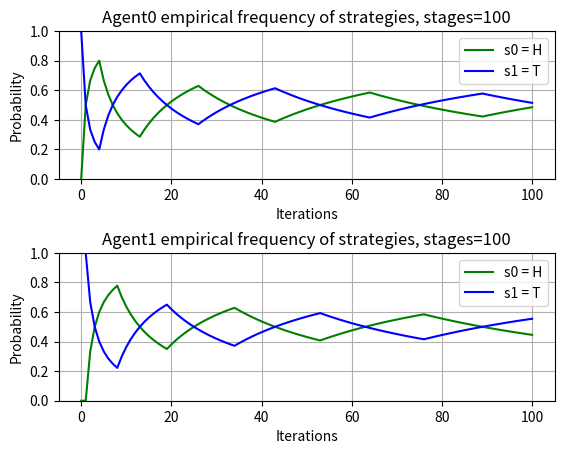

Recreate this plot in Python.
# https://github.com/esalonico/seminar-learning-in-games-ss23/blob/main/fictitious-play.ipynb
# This is a fictitious play implementation of some games
# All should be repeated with mutiple agents

# In fictitious play, the agent knows the opponent's strategy
# and plays best response to it

# To see if we have converged to Nash equilibrium,
# keep track of each agents empirical frequency of strategies played

# GAMES:
# 1. Matching Pennies:  pure competitive, mixed strategies, zero-sum ( + stochastic version with coin toss)
# 2. Prisoner's Dillema: zero-sum, 1 pure Nash
# 3. Battle-of-sexes: mixed cooperative-competitive, 2 pure Nash, 1 mixed
# 4. (Left-Right): pure cooperative, 2 pure Nash, 1 mixed
# Also try with 3-players

import numpy as np
import argparse
import matplotlib.pyplot as plt
import pandas as pd

def best_response(actions, exp_utilities):
    strat = np.argmax(exp_utilities)
    #print('The best action is ', actions[np.argmax(exp_utilities)])
    return strat

# for mixed strategies
def compute_expect_utility(actions, belief, payoff_matrix):
    # compute the explicit utility of an agent
    # for each action, based on the empirical distribution
    # of the actions of its opponents
    
    '''
    dimensions n * 1, where n # actions given agent can make
    and each is the expected utility for action n
    '''
    exp_ut = []
    for action in range(len(actions)):
        # (action, H), (action,T)
        exp_ut.append(payoff_matrix[action][0]*belief[0] + payoff_matrix[action][1]*belief[1])
    return best_response(actions, exp_ut)
    
def update_beliefs(actions, action_count):
    #total = sum(action_count)
    new_belief = []
    for action in range(len(actions)):
        new_belief.append(action_count[action]/sum(action_count))
    # return new belief
    new_belief = np.array(new_belief)
    return new_belief

"""
INITIALIZATION OF GAMES

#################################
#    1. Matching Pennies        # 
#################################
            H         T
        ###################
    H   # (1, -1)  (-1, 1)#
    T   # (-1, 1)  (1, -1)#
        ###################
        
        Agent's' action goeas by row
        Opponent's by column
        
        Empirical distribution should CONVERGE to (0.5, 0.5)
        and thus to Nash equilibrium
        
        Even if payoff is given, the output is random (the penny state is random),
        no matter the agents' choice
        
        1 NE at (0.5, 0.5)
        -> extra : Rock-paper-Scissor: general-sum
"""
def matching_pennies_init(advanced=False):
    actions = {0: "H", 1: "T"}
    # Advanced mode is Rock-Papers-Scissors
    if advanced:
        payoff_matrix_agent1 = np.array([[0, -1, 1], [1, 0, -1], [-1, 1, 0]])
        payoff_matrix_agent2 = np.array([[0, 1, -1], [-1, 0, 1], [-1, 1, 0]])
    else:   
        payoff_matrix_agent1 = np.array([[1, -1], [-1, 1]])
        payoff_matrix_agent2 = np.array([[-1, 1], [1, -1]])
    payoff_matrices = [payoff_matrix_agent1, payoff_matrix_agent2]
    # count of H and T played by each agent
    # for state 0 lets assume both have played Tails
    if advanced:
        action_count = [[0, 1, 0], [0, 1, 0]]
    else:
        action_count = [[0,1], [0,1]]

    # initialise beliefs with mixed strategy of each agents
    # each row is the mixed strategy/ probability of all actions of the agent
    # empirical_distribution
    # P(a) = w(a)/SUM(w(a')), probability of opponent playing action a and a' all actions (includiing a)
    beliefs = np.array(([action_count[1][0]/sum(action_count[1]), action_count[1][1]/sum(action_count[1])], [action_count[0][0]/sum(action_count[0]), action_count[0][1]/sum(action_count[0])]))
    #beliefs = np.array(([1.5, 2], [2, 1.5]))

    return actions, payoff_matrices, action_count, beliefs

def prisoners_dillema_init():
    actions = {0: "Silent", 1: "Betray"}
    payoff_matrix_agent1 = np.array([[-1, -3], [0, -2]])
    payoff_matrix_agent2 = np.array([[-1, -3], [0, -2]])
    payoff_matrices = [payoff_matrix_agent1, payoff_matrix_agent2]
    # count of H and T played by each agent
    # for state 0 lets assume both have played Tails
    action_count = [[0,1], [0,1]]

    
    beliefs = np.array(([action_count[1][0]/sum(action_count[1]), action_count[1][1]/sum(action_count[1])], [action_count[0][0]/sum(action_count[0]), action_count[0][1]/sum(action_count[0])]))

    return actions, payoff_matrices, action_count, beliefs

def battle_of_sexes_init():
    # actions
    actions = {0: "Opera", 1: "Football"}
    # reward
    payoff_matrix_agent1 = np.array([[3, 2], [0, 2]])
    payoff_matrix_agent2 = np.array([[2, 0], [0, 3]])
    payoff_matrices = [payoff_matrix_agent1, payoff_matrix_agent2]
    # count of H and T played by each agent
    # for state 0 lets assume both have played Tails
    action_count = [[0,1], [0,1]]

    beliefs = np.array(([action_count[1][0]/sum(action_count[1]), action_count[1][1]/sum(action_count[1])], [action_count[0][0]/sum(action_count[0]), action_count[0][1]/sum(action_count[0])]))

    return actions, payoff_matrices, action_count, beliefs

def main(game):
    print(game)
    game = int(game)
    if game == 2:
        actions, payoff_matrices, action_count, beliefs = prisoners_dillema_init()
        print('PLAYING PRISONERS DILLEMA')
    elif game == 3:
        actions, payoff_matrices, action_count, beliefs = battle_of_sexes_init()
        print('PLAYING BATTLE OF SEXES')
    else:
        actions, payoff_matrices, action_count, beliefs = matching_pennies_init()
        print('PLAYING MATCHING PENNIES')


    max_iters = 100
    # n * m matrix, where n iterations and m tuples represetning number of agents. 
    # Each tuple m is the mixed strategy (probability of actions) of each agent m at iteration n 
    strategies = [beliefs.tolist()]
    moves = []
    for i in range(max_iters):
        # choose action by best response
        best_actions = [compute_expect_utility(actions, beliefs[0], payoff_matrices[0]), compute_expect_utility(actions, beliefs[1], payoff_matrices[1])]

        # choose action
        action_count[0][best_actions[0]] += 1
        action_count[1][best_actions[1]] += 1

        # update their mixed strategy/beliefs based on their action
        beliefs[0] = update_beliefs(actions, action_count[1])
        beliefs[1]  = update_beliefs(actions, action_count[0])
        # keep beliefs and actions in each iteration for computing convergence
        strategies.append(beliefs.tolist())
        moves.append(best_actions)
        #moves.append((actions[np.argmax(beliefs[0])],actions[np.argmin(beliefs[1])] ))
        
    ### PLOT
    print("PLOTTING")
    moves = pd.DataFrame(moves, columns=["Action_agent1", "Action_agent2"])
    
    fig, (sub1, sub2) = plt.subplots(2,1)
    fig.subplots_adjust(hspace=0.5)
    sub1.set_ylim(-0.8, 1.2)
    sub2.set_ylim(-0.8, 1.2) 
    sub1.grid(True)
    sub2.grid(True)
    # for each agent plot its mixed strategy
    colors = ["g", "b", "r"]
    for i, subplot in enumerate([sub1, sub2]):
        probs = [poli[i] for poli in strategies]
        subplot.set(xlabel='Iterations', ylabel='Probability',title=f'Agent{i} empirical frequency of strategies, stages={len(probs) - 1}')
        print(len(probs[0]))
        for action in range(0, len(probs[0])):
            action_probs = [sublist[action] for sublist in probs]
            subplot.plot(list(range(0,len(probs))), action_probs, linewidth=1.5, label=f"s{action} = {actions[action]}", color=colors[action])
        subplot.legend()

        subplot.set_ylim(0, 1)
    plt.show()

if __name__ == '__main__':
    parser = argparse.ArgumentParser()
    parser.add_argument("--game", help="choose which game to play. Range [1-3]")
    args = parser.parse_args()
    game = args.game
    # check if game option given, default matching pennies
    if game is None:
        game = 1
    main(game)
